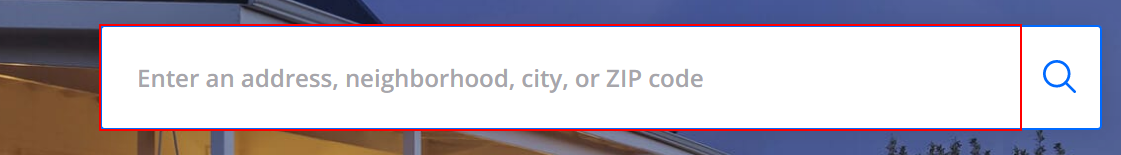
Task: Scrapes Real Estate Listings From Zillow.com
Workflow: Main

Step 1: type "New York[k(enter)]" into the text box 'search-box-input'

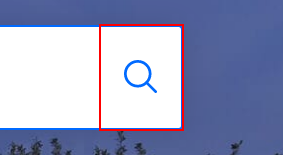
Step 2: click on the label

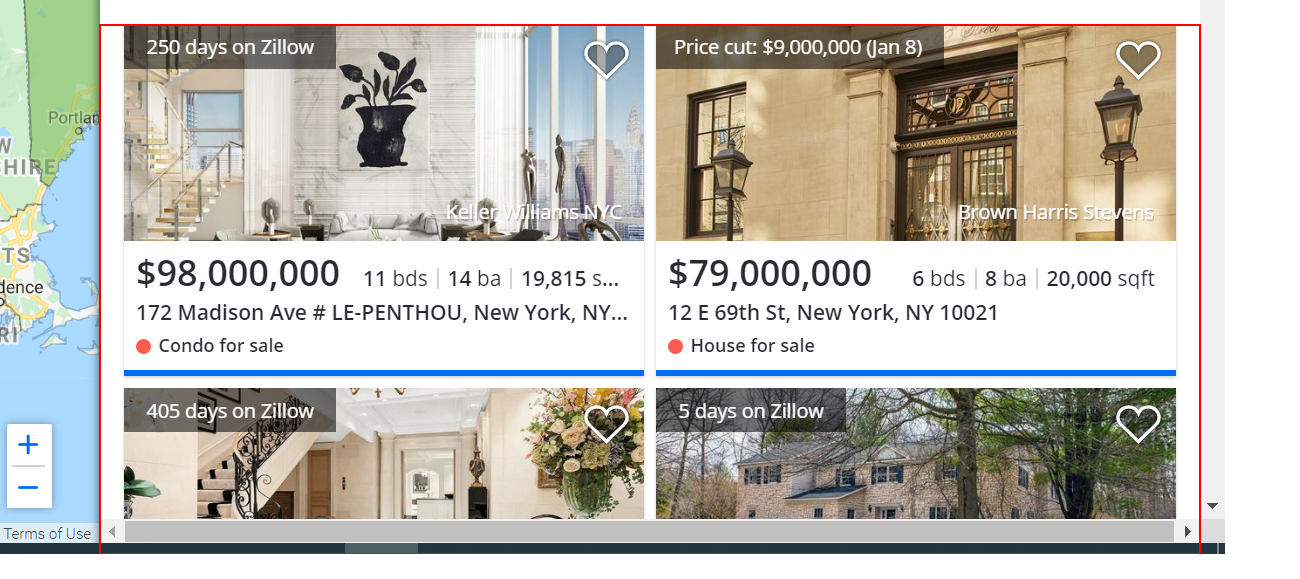
Step 3: get-text from the list